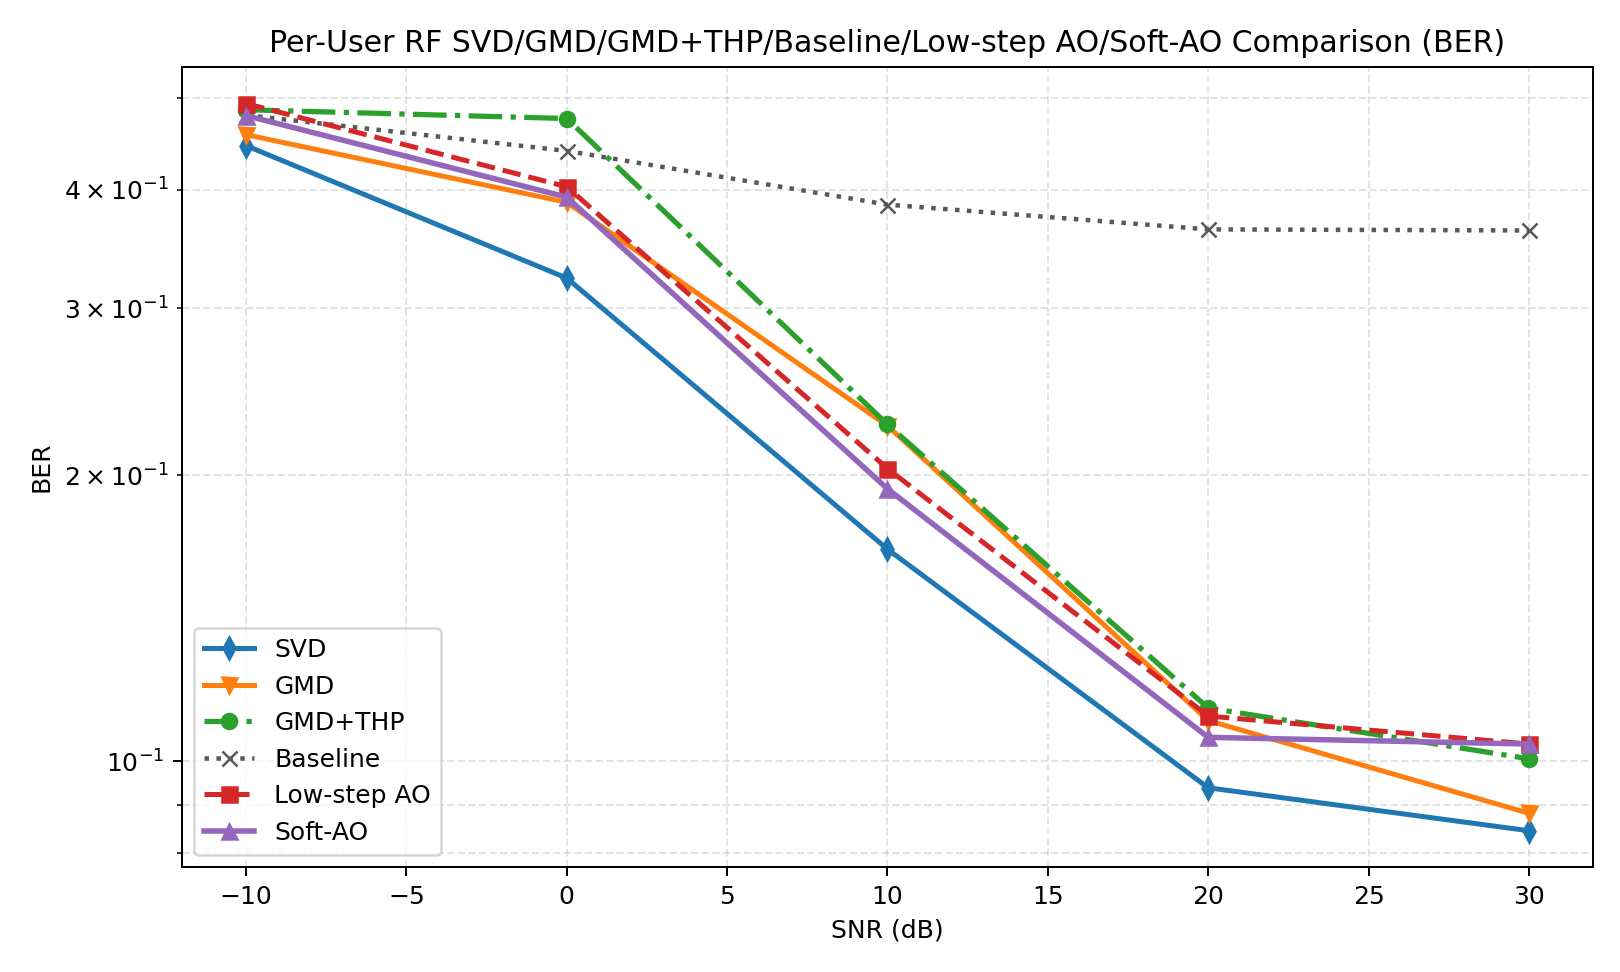

The file beside this chart, header and first rows:
snr_db, svd, gmd, gmd_thp, baseline, low_step_ao, soft_ao, svd_ber, gmd_ber, gmd_thp_ber, baseline_ber, low_step_ao_ber, soft_ao_ber, svd_gaussian, gmd_gaussian, gmd_thp_gaussian, baseline_gaussian, low_step_ao_gaussian, soft_ao_gaussian, gain_gmd_thp_vs_gmd, gain_soft_ao_vs_svd, gain_soft_ao_vs_gmd, gain_soft_ao_vs_gmd_thp, gain_soft_ao_vs_baseline
-10, 1.047, 0.4098, 0.01548, 0.2263, 0.02603, 0.0613, 0.4451, 0.457, 0.4856, 0.4792, 0.4929, 0.4788, 1.094, 0.5686, 0.5686, 0.2832, 0.9039, 0.9523, -0.3943, -0.9852, -0.3485, 0.04582, -0.165
0.0000000000, 6.398, 0.8931, 0.08051, 0.7276, 2.914, 3.494, 0.3228, 0.3879, 0.4753, 0.4395, 0.4028, 0.3928, 6.98, 4.684, 4.684, 2.345, 7.315, 7.436, -0.8126, -2.903, 2.601, 3.414, 2.767
10, 16.68, 0.8237, 8.217, 0.0000000000, 13.09, 13.66, 0.1672, 0.2256, 0.2263, 0.3857, 0.2034, 0.1936, 22.7, 20.54, 20.54, 11.56, 22.24, 22.21, 7.393, -3.024, 12.84, 5.444, 13.66
20, 13.38, 0.0000000000, 1.675, 0.0000000000, 3.813, 4.504, 0.09375, 0.1104, 0.1138, 0.3633, 0.1116, 0.106, 45.66, 45.17, 45.17, 31.34, 45.14, 45.7, 1.675, -8.875, 4.504, 2.829, 4.504
30, 0.0000000000, 0.0000000000, 0.0000000000, 0.0000000000, 0.0000000000, 0.0000000000, 0.08447, 0.08813, 0.1006, 0.3623, 0.1042, 0.1042, 71.59, 71.53, 71.53, 56.73, 71.55, 71.55, 0.0000000000, 0.0000000000, 0.0000000000, 0.0000000000, 0.0000000000
